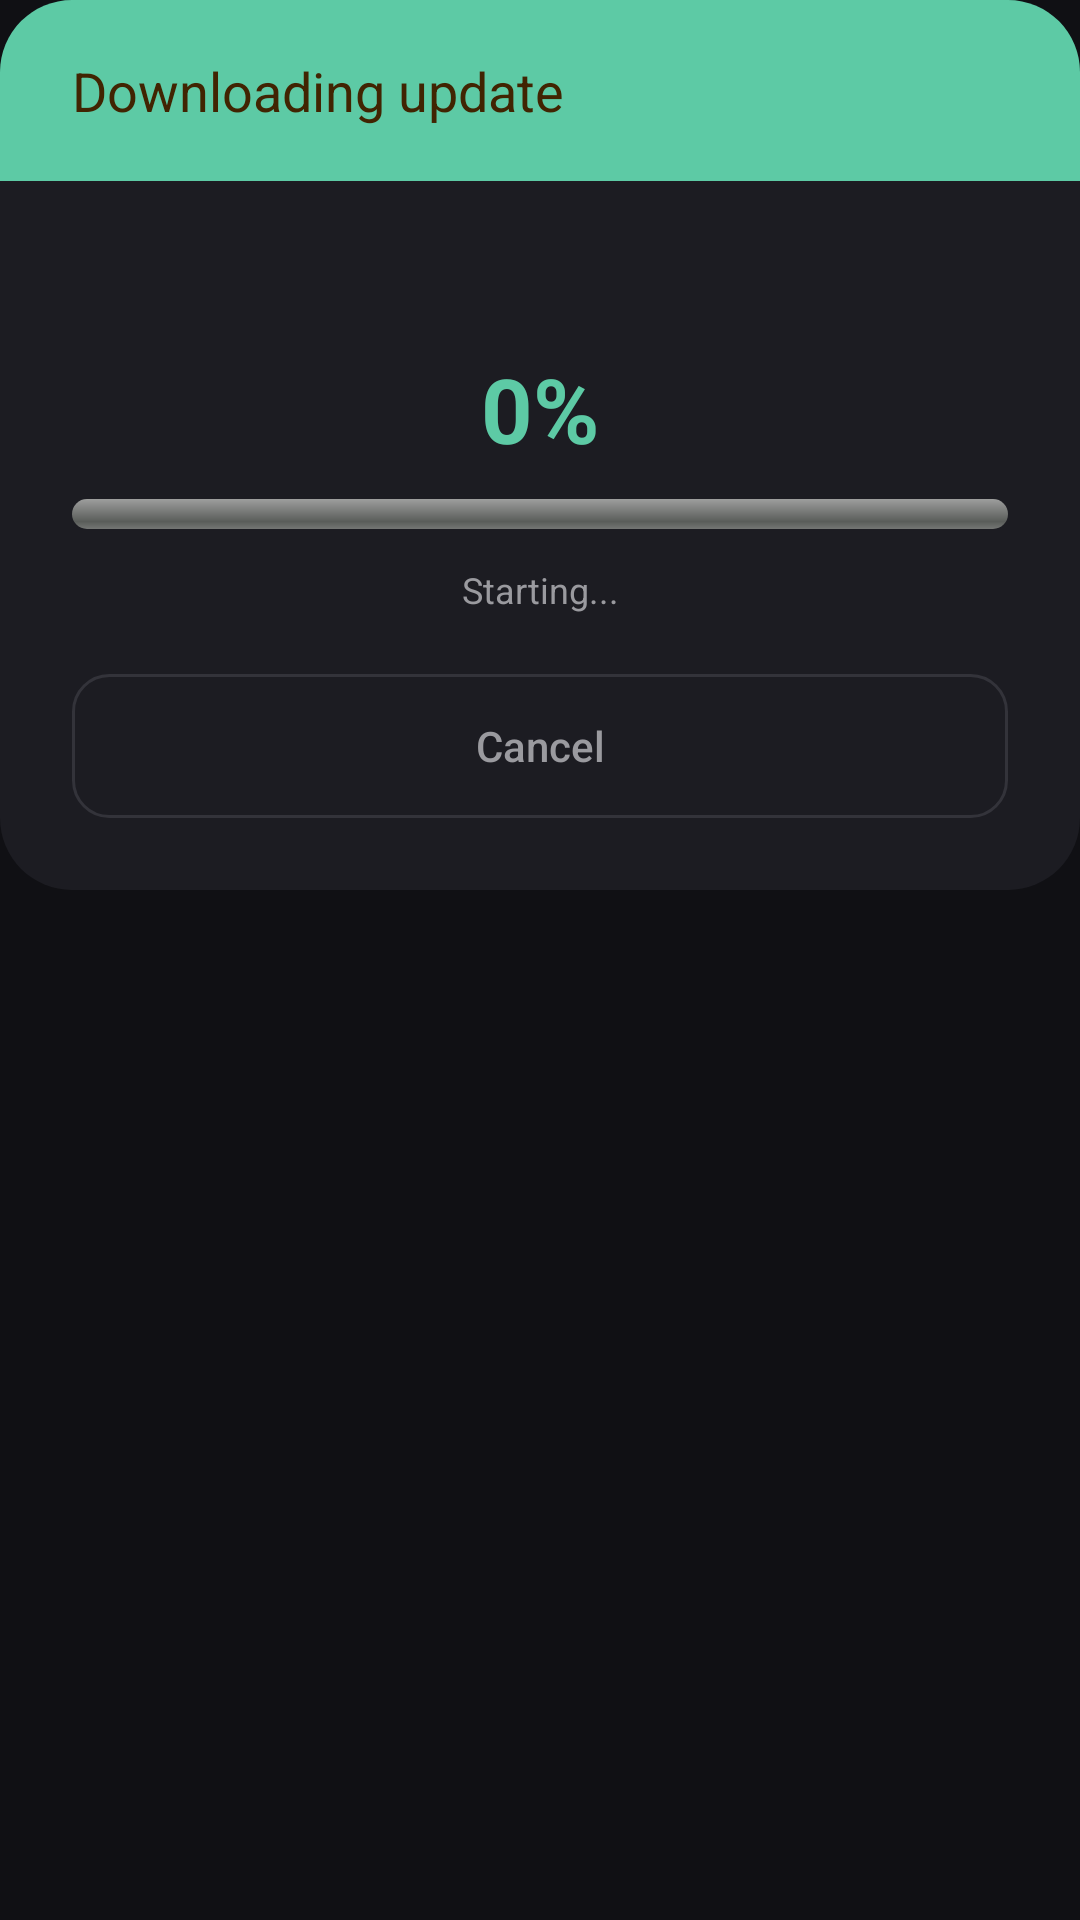

Android layout source for this screen:
<!-- AndroidManifest.xml: application theme Theme.LedCar01Controller -->
<!-- res/layout/dialog_update_progress.xml -->
<?xml version="1.0" encoding="utf-8"?>
<LinearLayout xmlns:android="http://schemas.android.com/apk/res/android"
    android:id="@+id/updateProgressRoot"
    android:layout_width="match_parent"
    android:layout_height="wrap_content"
    android:orientation="vertical">

    <TextView
        android:layout_width="match_parent"
        android:layout_height="wrap_content"
        android:background="@drawable/bg_dialog_header_save"
        android:paddingHorizontal="24dp"
        android:paddingVertical="18dp"
        android:text="Downloading update"
        android:textColor="@color/dialog_header_text"
        android:textSize="18sp" />

    <LinearLayout
        android:layout_width="match_parent"
        android:layout_height="wrap_content"
        android:orientation="vertical"
        android:background="@drawable/bg_dialog_body"
        android:padding="24dp">

        <TextView
            android:id="@+id/tvProgressVersion"
            android:layout_width="match_parent"
            android:layout_height="wrap_content"
            android:gravity="center"
            android:textColor="@color/text_secondary"
            android:textSize="13sp"
            android:layout_marginBottom="14dp" />

        <TextView
            android:id="@+id/tvProgressPercent"
            android:layout_width="match_parent"
            android:layout_height="wrap_content"
            android:gravity="center"
            android:text="0%"
            android:textStyle="bold"
            android:textColor="@color/btn_save_color"
            android:textSize="30sp"
            android:layout_marginBottom="10dp" />

        <ProgressBar
            android:id="@+id/progressBarUpdate"
            style="@android:style/Widget.ProgressBar.Horizontal"
            android:layout_width="match_parent"
            android:layout_height="10dp"
            android:max="100"
            android:progress="0"
            android:progressTint="@color/btn_save_color"
            android:layout_marginBottom="12dp" />

        <TextView
            android:id="@+id/tvProgressStatus"
            android:layout_width="match_parent"
            android:layout_height="wrap_content"
            android:gravity="center"
            android:text="Starting..."
            android:textColor="@color/text_secondary"
            android:textSize="12sp"
            android:layout_marginBottom="20dp" />

        <androidx.appcompat.widget.AppCompatButton
            android:id="@+id/btnProgressCancel"
            android:layout_width="match_parent"
            android:layout_height="48dp"
            android:background="@drawable/bg_outline_neutral"
            android:text="Cancel"
            android:textAllCaps="false"
            android:textColor="@color/text_secondary"
            android:textSize="14sp" />
    </LinearLayout>

</LinearLayout>
<!-- resources referenced by this layout -->
<resources>
  <color name="btn_save_color">#5DCAA5</color>
  <color name="dialog_header_text">#412402</color>
  <color name="text_secondary">#9A9A9F</color>
  <!-- drawable bg_dialog_body (drawable) -->
  <?xml version="1.0" encoding="utf-8"?>
  <shape xmlns:android="http://schemas.android.com/apk/res/android" android:shape="rectangle">
      <solid android:color="@color/surface" />
      <corners
          android:topLeftRadius="0dp"
          android:topRightRadius="0dp"
          android:bottomLeftRadius="24dp"
          android:bottomRightRadius="24dp" />
  </shape>
  <!-- drawable bg_dialog_header_save (drawable) -->
  <?xml version="1.0" encoding="utf-8"?>
  <shape xmlns:android="http://schemas.android.com/apk/res/android" android:shape="rectangle">
      <solid android:color="@color/btn_save_color" />
      <corners
          android:topLeftRadius="24dp"
          android:topRightRadius="24dp"
          android:bottomLeftRadius="0dp"
          android:bottomRightRadius="0dp" />
  </shape>
  <!-- drawable bg_outline_neutral (drawable) -->
  <?xml version="1.0" encoding="utf-8"?>
  <shape xmlns:android="http://schemas.android.com/apk/res/android" android:shape="rectangle">
      <solid android:color="@android:color/transparent" />
      <stroke android:width="1dp" android:color="@color/border" />
      <corners android:radius="12dp" />
  </shape>
  <style name="Theme.LedCar01Controller" parent="Theme.MaterialComponents.NoActionBar">
          <item name="colorPrimary">@color/accent</item>
          <item name="colorPrimaryDark">@color/bg_page</item>
          <item name="colorAccent">@color/accent</item>
          <item name="colorSurface">@color/surface</item>
          <item name="colorOnSurface">@color/text_primary</item>
          <item name="android:colorBackground">@color/bg_page</item>
          <item name="android:windowBackground">@color/bg_page</item>
          <item name="android:textColorPrimary">@color/text_primary</item>
          <item name="android:textColorSecondary">@color/text_secondary</item>
          
          <item name="buttonStyle">@style/Widget.LedCar01.PlainButton</item>
      </style>
  <color name="surface">#1C1C22</color>
  <color name="border">#33333A</color>
  <color name="accent">#EF9F27</color>
  <color name="bg_page">#101014</color>
  <color name="text_primary">#F5F5F5</color>
  <style name="Widget.LedCar01.PlainButton" parent="Widget.AppCompat.Button">
          <item name="android:backgroundTint">@null</item>
          <item name="android:textAllCaps">false</item>
          <item name="android:minWidth">0dp</item>
          <item name="android:minHeight">0dp</item>
      </style>
</resources>
